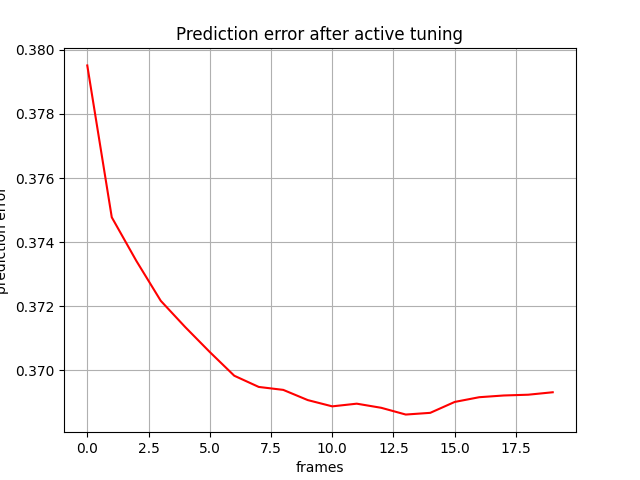

Values plotted in this chart, from the file beside it:
, 0
0, 0.3795
1, 0.3748
2, 0.3734
3, 0.3722
4, 0.3713
5, 0.3706
6, 0.3698
7, 0.3695
8, 0.3694
9, 0.3691
10, 0.3689
11, 0.369
12, 0.3688
13, 0.3686
14, 0.3687
15, 0.369
16, 0.3692
17, 0.3692
18, 0.3692
19, 0.3693
